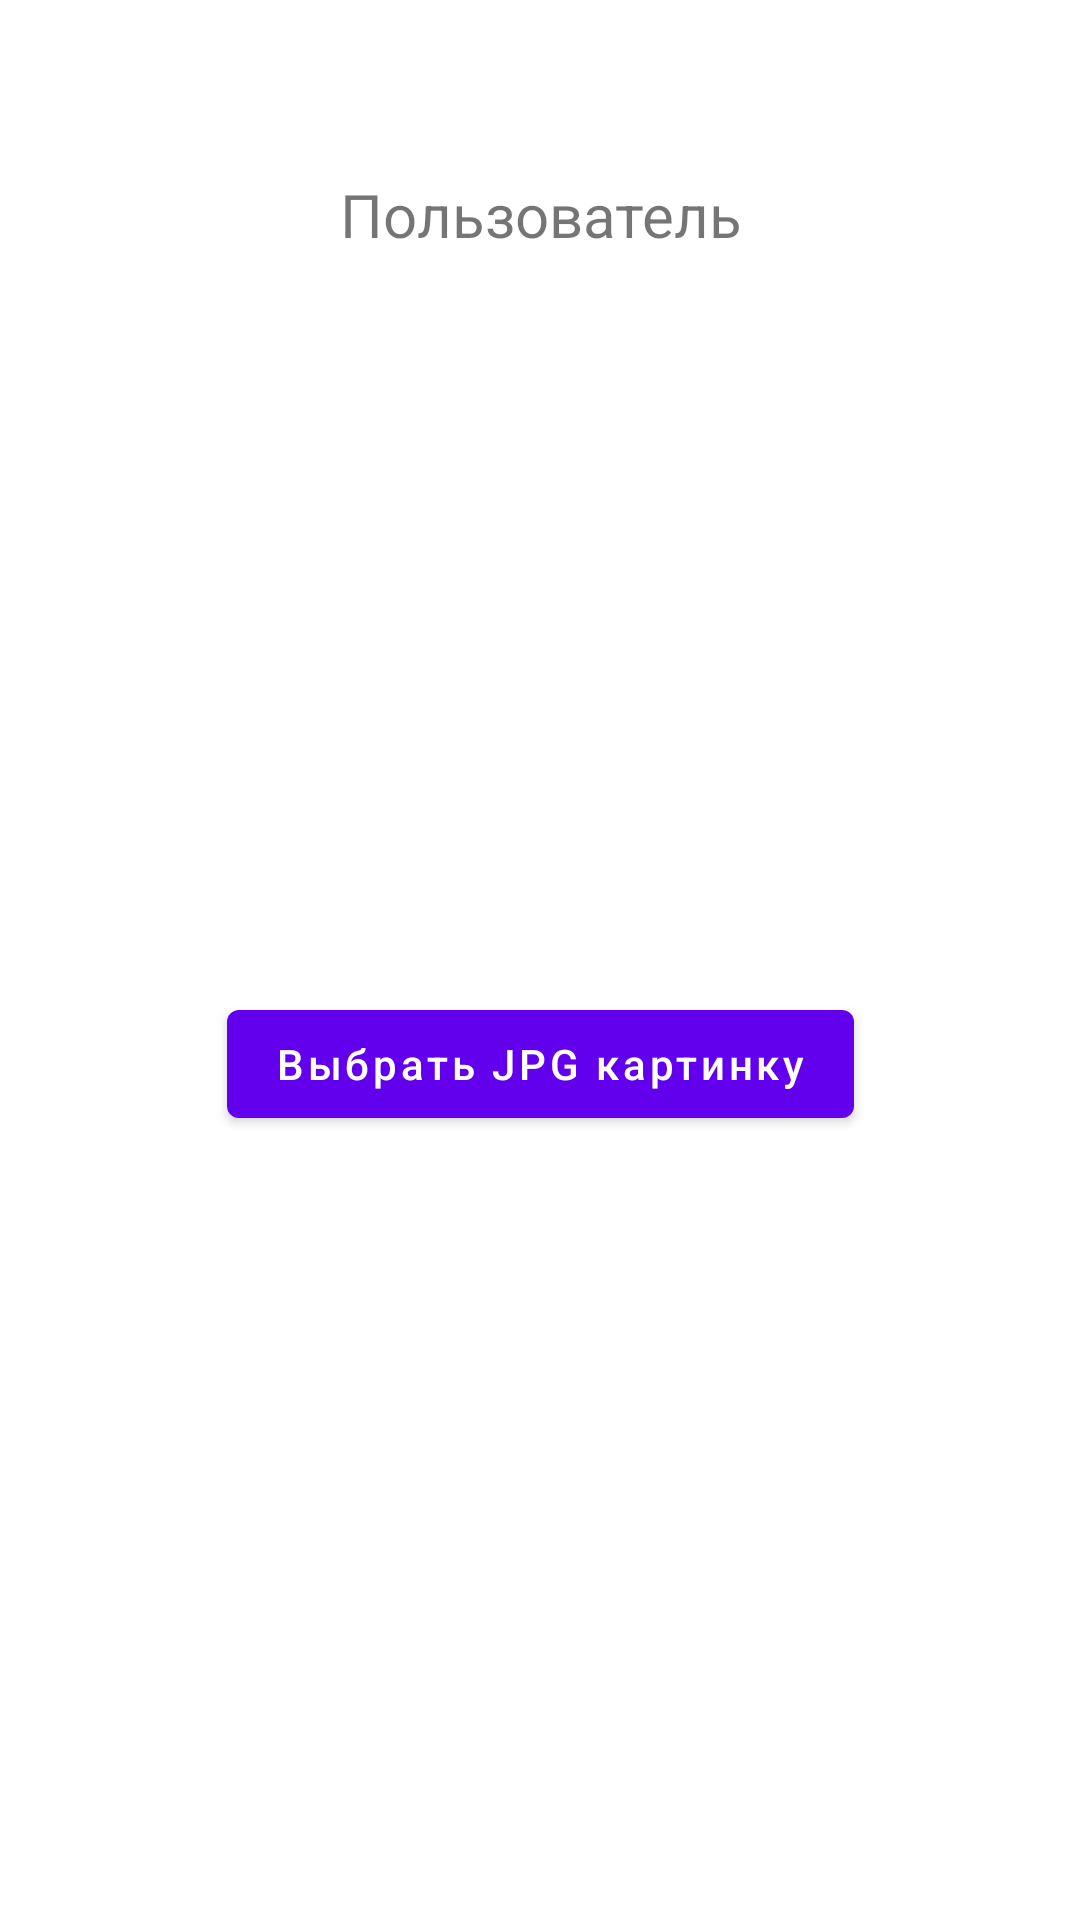

Android layout source for this screen:
<!-- AndroidManifest.xml: application theme Theme.LoginReadWriteFile -->
<!-- res/layout/fragment_choose_image.xml -->
<?xml version="1.0" encoding="utf-8"?>
<androidx.constraintlayout.widget.ConstraintLayout xmlns:android="http://schemas.android.com/apk/res/android"
    android:layout_width="match_parent"
    android:layout_height="match_parent"
    xmlns:app="http://schemas.android.com/apk/res-auto">

    <TextView
        android:id="@+id/choosed_login_title"
        android:layout_width="match_parent"
        android:layout_height="wrap_content"
        android:paddingTop="@dimen/choosed_login_title_padding_top"
        android:layout_margin="@dimen/choosed_login_title_margin"
        android:gravity="center"
        android:text="@string/choosed_login_title_text"
        android:textSize="@dimen/choosed_login_title_text_size"
        app:layout_constraintStart_toStartOf="parent"
        app:layout_constraintTop_toTopOf="parent" />

    <TextView
        android:id="@+id/choosed_login_text"
        android:layout_width="match_parent"
        android:layout_height="wrap_content"
        android:layout_margin="@dimen/choosed_login_text_margin"
        android:gravity="center"
        android:textSize="@dimen/choosed_login_text_text_size"
        android:textStyle="bold"
        app:layout_constraintStart_toStartOf="parent"
        app:layout_constraintTop_toBottomOf="@id/choosed_login_title" />

    <com.google.android.material.button.MaterialButton
        android:id="@+id/choose_image_button"
        android:layout_width="wrap_content"
        android:layout_height="wrap_content"
        android:text="@string/choose_image_button_text"
        android:textAllCaps="false"
        android:layout_margin="@dimen/choose_image_button_margin"
        app:layout_constraintEnd_toEndOf="parent"
        app:layout_constraintStart_toStartOf="parent"
        app:layout_constraintTop_toBottomOf="@id/choosed_login_text"
        app:layout_constraintBottom_toBottomOf="@id/horizontal_guideline_choose_image"/>

    <androidx.constraintlayout.widget.Guideline
        android:id="@+id/horizontal_guideline_choose_image"
        android:layout_width="wrap_content"
        android:layout_height="wrap_content"
        android:orientation="horizontal"
        app:layout_constraintGuide_percent="@dimen/horizontal_guideline_choose_image_value" />

</androidx.constraintlayout.widget.ConstraintLayout>
<!-- resources referenced by this layout -->
<resources>
  <dimen name="choose_image_button_margin">8dp</dimen>
  <dimen name="choosed_login_text_margin">8dp</dimen>
  <dimen name="choosed_login_text_text_size">30sp</dimen>
  <dimen name="choosed_login_title_margin">8dp</dimen>
  <dimen name="choosed_login_title_padding_top">50dp</dimen>
  <dimen name="choosed_login_title_text_size">20sp</dimen>
  <dimen name="horizontal_guideline_choose_image_value">0.9</dimen>
  <string name="choose_image_button_text">Выбрать JPG картинку</string>
  <string name="choosed_login_title_text">Пользователь</string>
  <style name="Theme.LoginReadWriteFile" parent="Theme.MaterialComponents.DayNight.DarkActionBar">
          
          <item name="colorPrimary">@color/purple_500</item>
          <item name="colorPrimaryVariant">@color/purple_700</item>
          <item name="colorOnPrimary">@color/white</item>
          
          <item name="colorSecondary">@color/teal_200</item>
          <item name="colorSecondaryVariant">@color/teal_700</item>
          <item name="colorOnSecondary">@color/black</item>
          
          <item name="android:statusBarColor" tools:targetApi="l">?attr/colorPrimaryVariant</item>
          
      </style>
  <!-- not gathered from this repository: default colours our renderer supplied (Android Studio template values) -->
  <color name="purple_500">#FF6200EE</color>
  <color name="purple_700">#FF3700B3</color>
  <color name="teal_200">#FF03DAC5</color>
  <color name="teal_700">#FF018786</color>
  <color name="black">#FF000000</color>
  <color name="white">#FFFFFFFF</color>
</resources>
